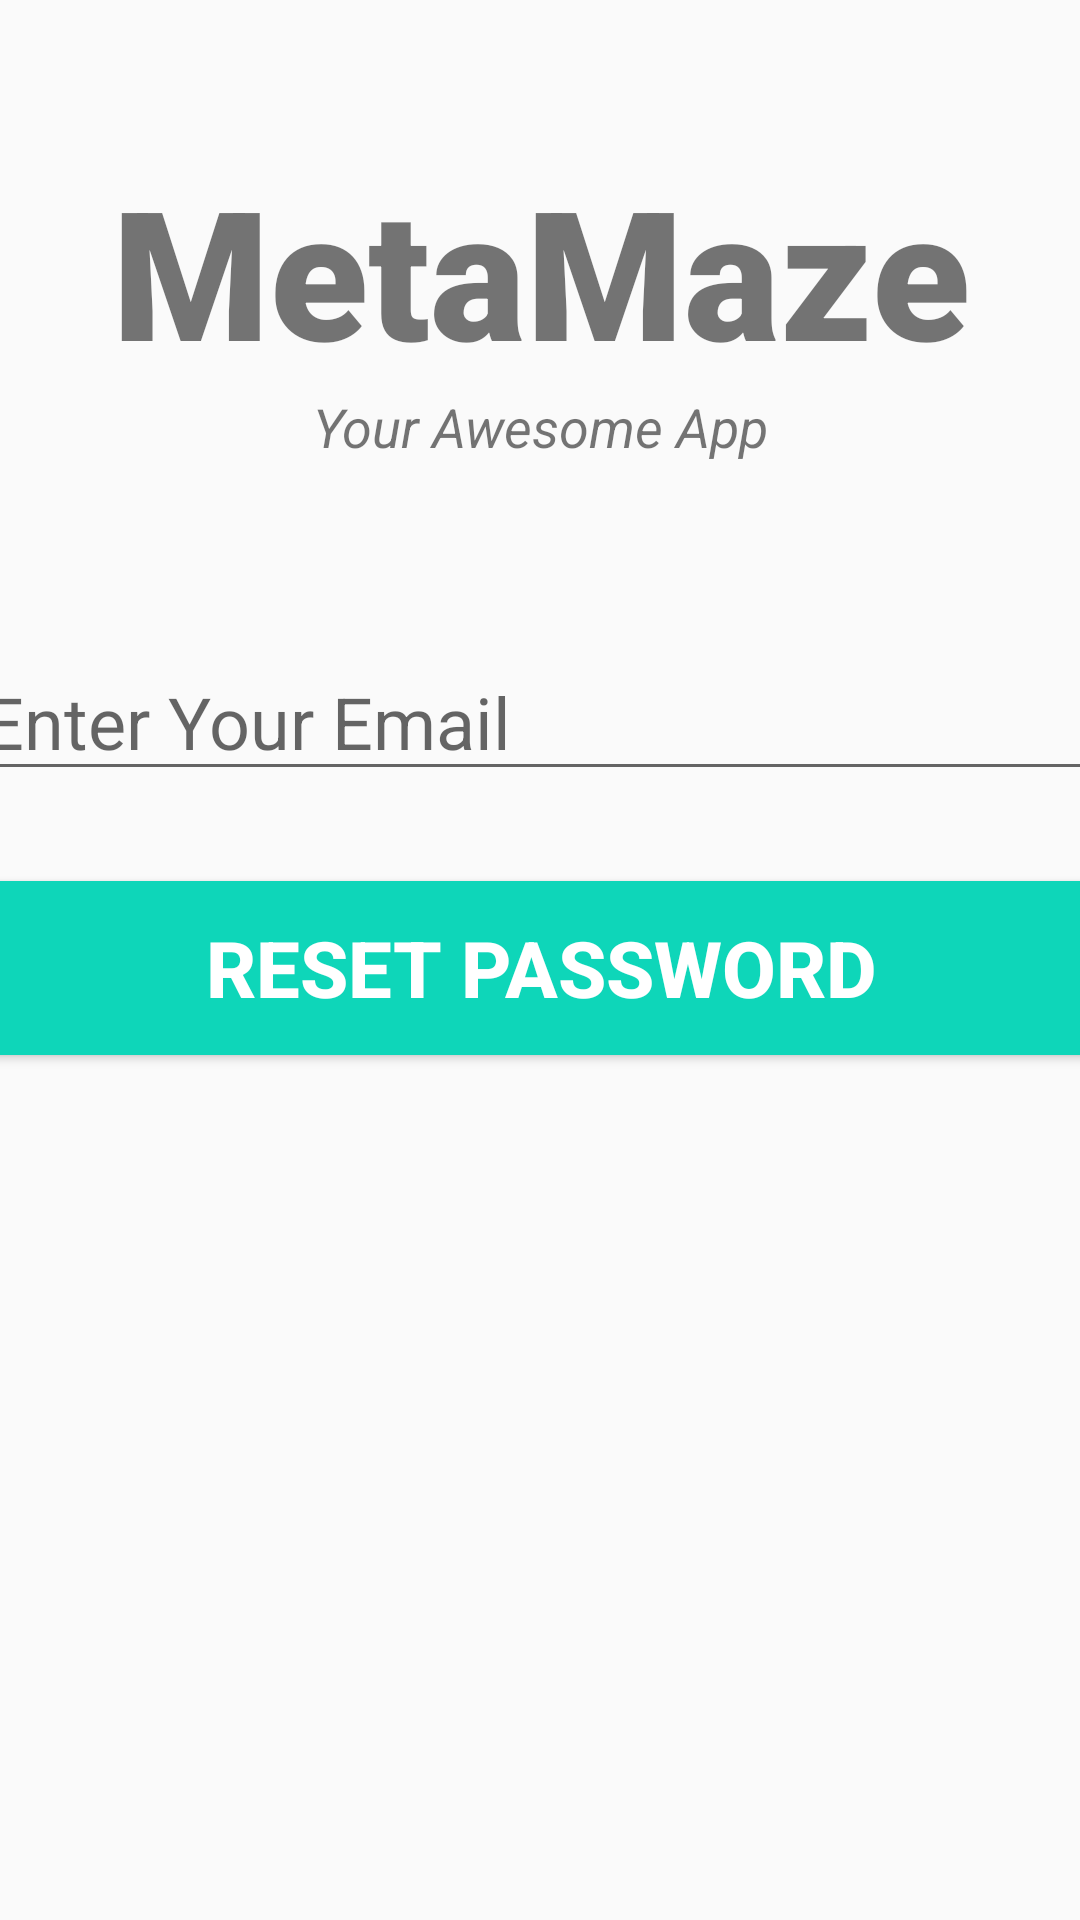

This screen was rendered from an Android layout file. Write that file and the resources it references.
<!-- AndroidManifest.xml: application theme Theme.Auth_App -->
<!-- res/layout/activity_forgot_password.xml -->
<?xml version="1.0" encoding="utf-8"?>
<androidx.constraintlayout.widget.ConstraintLayout xmlns:android="http://schemas.android.com/apk/res/android"
    xmlns:app="http://schemas.android.com/apk/res-auto"
    xmlns:tools="http://schemas.android.com/tools"
    android:layout_width="match_parent"
    android:layout_height="match_parent"
    tools:context=".ForgotPassword">

    <TextView
        android:id="@+id/banner"
        android:layout_width="match_parent"
        android:layout_height="wrap_content"
        android:text="MetaMaze"
        android:textSize="60sp"
        android:textAlignment="center"
        android:textStyle="bold"
        android:fontFamily="sans-serif-black"
        app:layout_constraintLeft_toLeftOf="parent"
        app:layout_constraintRight_toRightOf="parent"
        app:layout_constraintTop_toTopOf="parent"
        android:layout_marginTop="50dp"
        />

    <TextView
        android:id="@+id/bannerDescription"
        android:layout_width="wrap_content"
        android:layout_height="wrap_content"
        android:text="Your Awesome App"
        android:textStyle="italic"
        android:textSize="18sp"
        android:textAlignment="center"
        app:layout_constraintTop_toBottomOf="@+id/banner"
        app:layout_constraintRight_toRightOf="parent"
        app:layout_constraintLeft_toLeftOf="parent"
        />

    <EditText
        android:id="@+id/email"
        android:layout_width="380dp"
        android:layout_height="wrap_content"
        android:layout_marginTop="60dp"
        android:ems="10"
        android:hint="Enter Your Email"
        android:inputType="textEmailAddress"
        android:textSize="24sp"
        app:layout_constraintTop_toBottomOf="@+id/bannerDescription"
        app:layout_constraintRight_toRightOf="parent"
        app:layout_constraintLeft_toLeftOf="parent"
        />

    <Button
        android:id="@+id/resetPassword"
        android:layout_width="380dp"
        android:layout_height="70dp"
        android:layout_marginTop="24dp"
        android:backgroundTint="#0ED6B9"
        android:text="Reset Password"
        android:textColor="#ffffff"
        android:textSize="26sp"
        android:textStyle="bold"
        app:layout_constraintTop_toBottomOf="@+id/email"
        app:layout_constraintRight_toRightOf="parent"
        app:layout_constraintLeft_toLeftOf="parent"
        />

    <ProgressBar
        android:id="@+id/progressBar"
        style="?android:attr/progressBarStyleLarge"
        android:layout_width="wrap_content"
        android:layout_height="wrap_content"
        android:layout_centerInParent="true"
        android:visibility="gone"
        tools:ignore="MissingConstraints"
        app:layout_constraintTop_toTopOf="parent"
        app:layout_constraintBottom_toBottomOf="parent"
        app:layout_constraintLeft_toLeftOf="parent"
        app:layout_constraintRight_toRightOf="parent"
        app:layout_constraintHorizontal_bias="0.498"
        app:layout_constraintVertical_bias="0.59"
        />


</androidx.constraintlayout.widget.ConstraintLayout>
<!-- resources referenced by this layout -->
<resources>
  <style name="Theme.Auth_App" parent="Theme.AppCompat.Light.NoActionBar">
          
          <item name="colorPrimary">#03DAC5</item>
          <item name="colorPrimaryVariant">@color/teal_200</item>
          <item name="colorOnPrimary">@color/white</item>
          
          <item name="colorSecondary">@color/teal_200</item>
          <item name="colorSecondaryVariant">@color/teal_700</item>
          <item name="colorOnSecondary">@color/black</item>
          
          <item name="android:statusBarColor" tools:targetApi="l">?attr/colorPrimaryVariant</item>
          
      </style>
  <!-- not gathered from this repository: default colours our renderer supplied (Android Studio template values) -->
  <color name="teal_200">#FF03DAC5</color>
  <color name="teal_700">#FF018786</color>
  <color name="black">#FF000000</color>
  <color name="white">#FFFFFFFF</color>
</resources>
